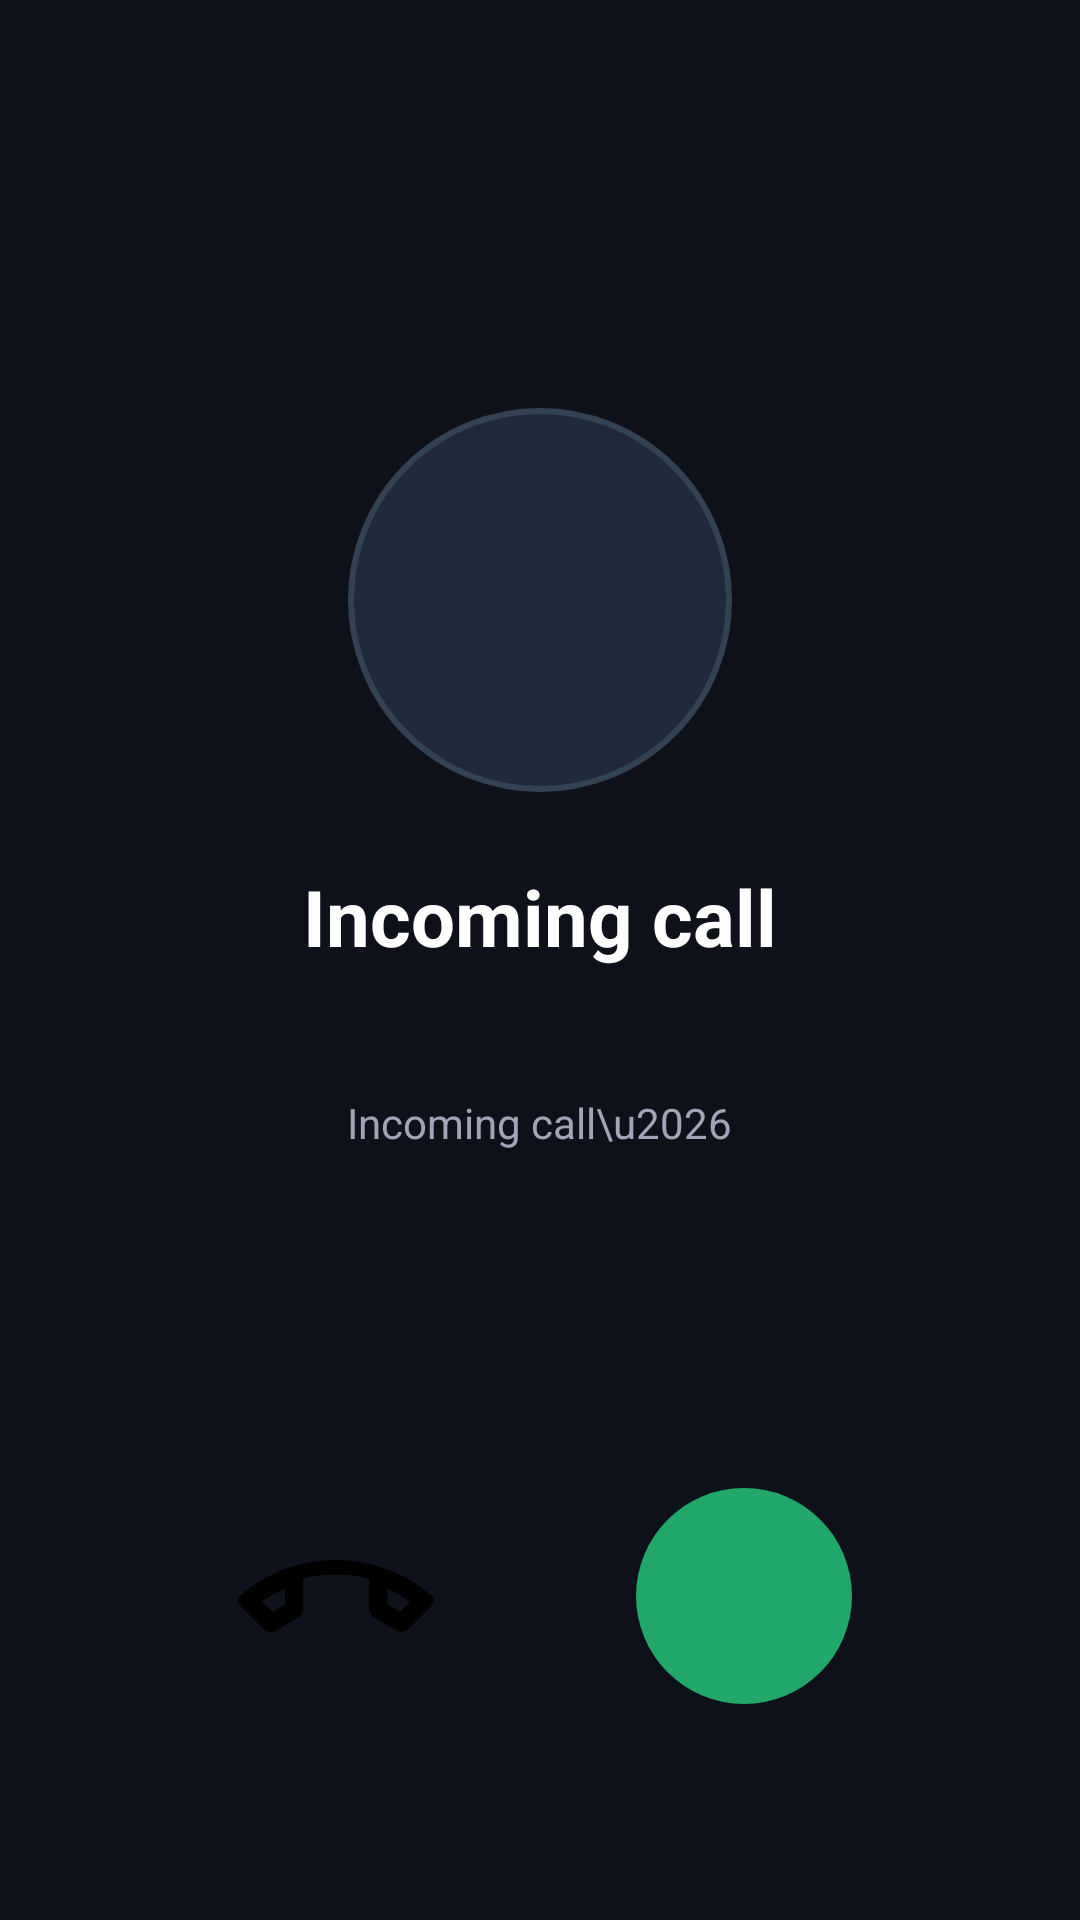

The Android layout XML behind this screen, and the referenced resources:
<!-- AndroidManifest.xml: activity theme AppTheme.NoActionBarLaunch -->
<!-- res/layout/activity_incoming_call.xml -->
<?xml version="1.0" encoding="utf-8"?>
<LinearLayout xmlns:android="http://schemas.android.com/apk/res/android"
    android:layout_width="match_parent"
    android:layout_height="match_parent"
    android:orientation="vertical"
    android:gravity="center_horizontal"
    android:background="#0F111A"
    android:padding="24dp">

    <View
        android:layout_width="match_parent"
        android:layout_height="0dp"
        android:layout_weight="1" />

    <ImageView
        android:id="@+id/caller_avatar"
        android:layout_width="128dp"
        android:layout_height="128dp"
        android:src="@android:drawable/sym_def_app_icon"
        android:background="@drawable/bg_incoming_call"
        android:padding="20dp"
        android:contentDescription="Caller avatar" />

    <TextView
        android:id="@+id/caller_name"
        android:layout_width="wrap_content"
        android:layout_height="wrap_content"
        android:layout_marginTop="24dp"
        android:textSize="26sp"
        android:textStyle="bold"
        android:textColor="#FFFFFF"
        android:text="Incoming call" />

    <TextView
        android:id="@+id/caller_handle"
        android:layout_width="wrap_content"
        android:layout_height="wrap_content"
        android:layout_marginTop="4dp"
        android:textSize="16sp"
        android:textColor="#A0A6B8"
        android:text="" />

    <TextView
        android:id="@+id/call_status"
        android:layout_width="wrap_content"
        android:layout_height="wrap_content"
        android:layout_marginTop="16dp"
        android:textSize="14sp"
        android:textColor="#A0A6B8"
        android:text="Incoming call\u2026" />

    <View
        android:layout_width="match_parent"
        android:layout_height="0dp"
        android:layout_weight="1" />

    <LinearLayout
        android:layout_width="match_parent"
        android:layout_height="wrap_content"
        android:orientation="horizontal"
        android:gravity="center"
        android:layout_marginBottom="48dp">

        <ImageView
            android:id="@+id/btn_decline"
            android:layout_width="72dp"
            android:layout_height="72dp"
            android:background="@drawable/ic_call_decline"
            android:clickable="true"
            android:focusable="true"
            android:contentDescription="Decline call" />

        <View
            android:layout_width="64dp"
            android:layout_height="1dp" />

        <ImageView
            android:id="@+id/btn_accept"
            android:layout_width="72dp"
            android:layout_height="72dp"
            android:background="@drawable/ic_call_accept"
            android:clickable="true"
            android:focusable="true"
            android:contentDescription="Answer call" />

    </LinearLayout>

</LinearLayout>
<!-- resources referenced by this layout -->
<resources>
  <!-- drawable bg_incoming_call (drawable) -->
  <?xml version="1.0" encoding="utf-8"?>
  <shape xmlns:android="http://schemas.android.com/apk/res/android"
      android:shape="oval">
      <solid android:color="#1E293B" />
      <stroke android:width="2dp" android:color="#334155" />
  </shape>
  <!-- drawable ic_call_accept (drawable) -->
  <?xml version="1.0" encoding="utf-8"?>
  <shape xmlns:android="http://schemas.android.com/apk/res/android"
      android:shape="oval">
      <solid android:color="#22A76B" />
  </shape>
  <!-- drawable ic_call_decline (drawable) -->
  <?xml version="1.0" encoding="utf-8"?>
  <shape xmlns:android="http://schemas.android.com/apk/res/android"
      android:shape="oval">
      <solid android:color="#E23B4C" />
  </shape>
</resources>
